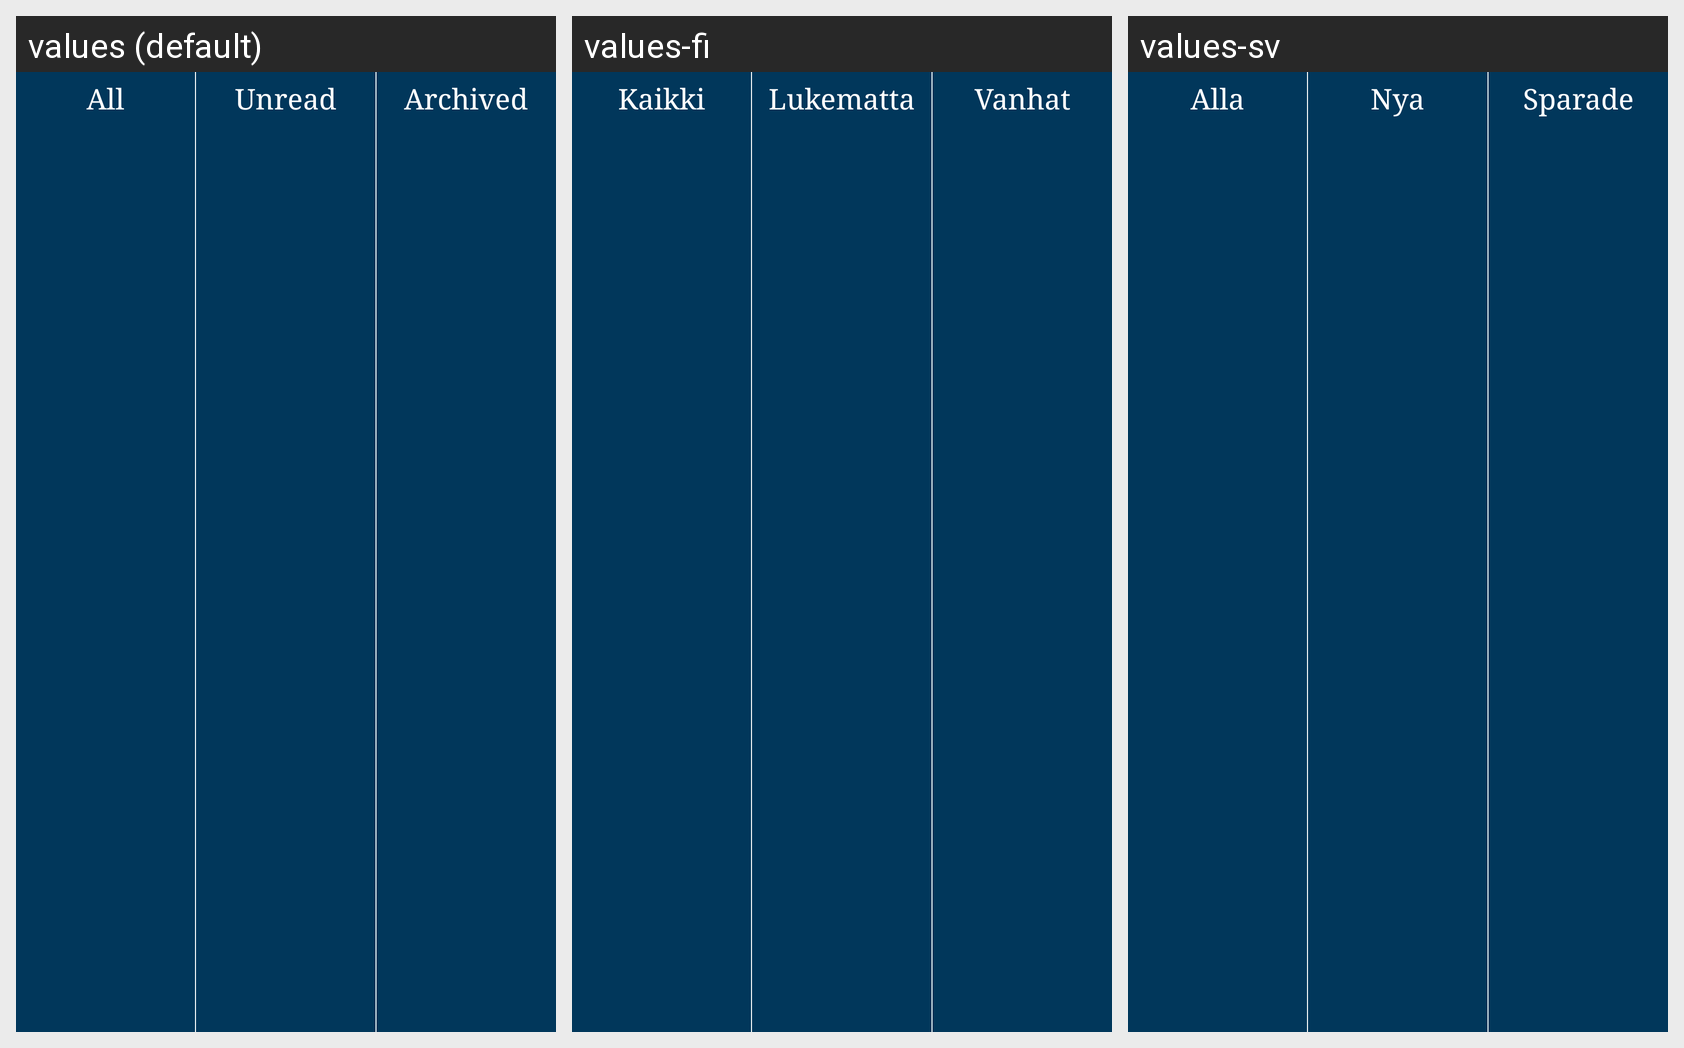

Here is an Android app screen in its default locale and in the app's own translations. Write out the translated-string differences for the strings that appear on this screen.
Android screen res/layout/view_notification_actionbar.xml rendered under 3 locales, left to right: values (default), values-fi, values-sv. Device: Nexus 5 (rendered at 1080×1920; each locale shown at half size, 540×960, under a caption strip naming it); theme android:Theme.DeviceDefault.Light.NoActionBar.
Strings drawn on this screen, with the default value and each locale's value (text and hints the layout hard-codes, and strings that could not be matched under every locale, appear in the picture but are not listed):

lbl_all
  values: All
  values-fi: Kaikki
  values-sv: Alla

lbl_unread
  values: Unread
  values-fi: Lukematta
  values-sv: Nya

lbl_archived
  values: Archived
  values-fi: Vanhat
  values-sv: Sparade
